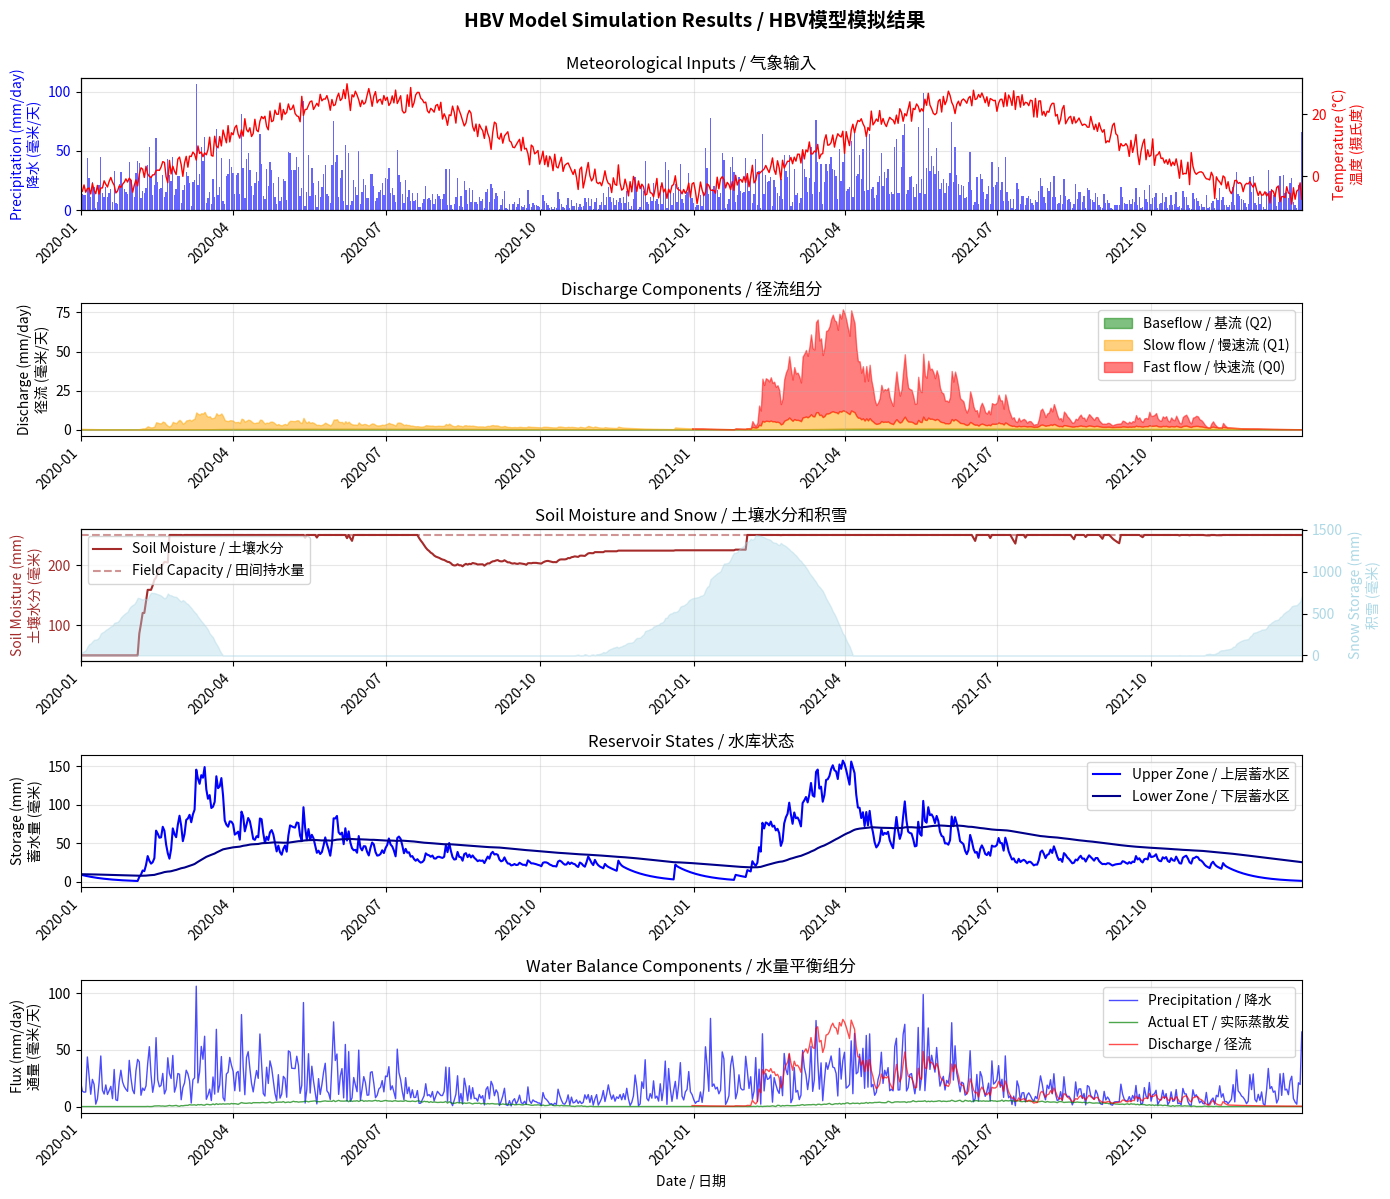

Python code for this plot:
"""
HBV-96 (Hydrologiska Byråns Vattenbalansavdelning) Hydrological Model
HBV-96 水文模型

The HBV model is a conceptual rainfall-runoff model developed by the Swedish 
Meteorological and Hydrological Institute (SMHI) by Bergström (1976, 1992).
It is one of the most widely used hydrological models globally, particularly 
suitable for Nordic climate conditions but adaptable to various regions.

Mathematical Foundation / 数学基础:
=======================

1. Snow Accumulation and Melt / 积雪累积与融化:
   
   If T < TT:  (Temperature below threshold / 温度低于阈值)
       Snow accumulation: SNOW = SNOW + P
       Liquid water: Pn = 0
   
   If T >= TT: (Temperature above threshold / 温度高于或等于阈值)
       Snowmelt: M = CFMAX * (T - TT)
       Pn = P + min(M, SNOW)
       SNOW = SNOW - min(M, SNOW)
   
   Where / 其中:
   - T: air temperature (°C / 气温)
   - TT: threshold temperature (°C / 阈值温度)
   - CFMAX: degree-day factor (mm/°C/day / 度日因子)
   - P: precipitation (mm / 降水)
   - Pn: liquid water input to soil (mm / 输入土壤的液态水)

2. Soil Moisture Accounting / 土壤水分核算:
   
   Actual evapotranspiration / 实际蒸散发:
   Ea = Ep * min(SM/FC, 1) * (SM/(LP*FC))
   
   Recharge to groundwater / 地下水补给:
   If SM > FC:
       R = (SM - FC) * BETA
   Else:
       R = 0
   
   Soil moisture update / 土壤水分更新:
   SM = SM + Pn - Ea - R
   
   Where / 其中:
   - SM: soil moisture (mm / 土壤水分)
   - FC: field capacity (mm / 田间持水量)
   - LP: limit for potential evapotranspiration (fraction / 潜在蒸散发限制系数)
   - BETA: shape coefficient (non-linear factor / 形状系数)
   - Ep: potential evapotranspiration (mm / 潜在蒸散发)
   - Ea: actual evapotranspiration (mm / 实际蒸散发)

3. Response Function (Upper and Lower Reservoirs) / 响应函数(上层和下层水库):
   
   Upper reservoir / 上层水库:
   Q0 = K0 * max(0, SUZ - UZL)  (Fast response / 快速响应)
   Q1 = K1 * SUZ                 (Slow response / 慢速响应)
   Percolation: PERC = PERC_MAX * min(1, SUZ/FC)
   SUZ = SUZ + R - Q0 - Q1 - PERC
   
   Lower reservoir / 下层水库:
   Q2 = K2 * SLZ                 (Baseflow / 基流)
   SLZ = SLZ + PERC - Q2
   
   Total discharge / 总径流:
   Q = Q0 + Q1 + Q2
   
   Where / 其中:
   - SUZ: upper zone storage (mm / 上层蓄水量)
   - SLZ: lower zone storage (mm / 下层蓄水量)
   - K0, K1, K2: recession coefficients (1/day / 消退系数)
   - UZL: threshold for fast response (mm / 快速响应阈值)
   - PERC_MAX: maximum percolation rate (mm/day / 最大下渗率)

Parameters / 参数:
-----------
TT : float (°C)
    Threshold temperature for snow/rain (典型值: -1.0 to 2.0)
CFMAX : float (mm/°C/day)
    Degree-day factor for snowmelt (典型值: 2.0 to 5.0)
FC : float (mm)
    Field capacity, maximum soil moisture storage (典型值: 100 to 400)
LP : float (-)
    Limit for potential evapotranspiration (典型值: 0.5 to 1.0)
BETA : float (-)
    Shape coefficient for recharge (典型值: 1.0 to 6.0)
K0 : float (1/day)
    Recession coefficient for fast flow (典型值: 0.1 to 0.5)
K1 : float (1/day)
    Recession coefficient for slow flow (典型值: 0.01 to 0.1)
K2 : float (1/day)
    Recession coefficient for baseflow (典型值: 0.001 to 0.05)
UZL : float (mm)
    Threshold for fast response (典型值: 0 to 50)
PERC : float (mm/day)
    Maximum percolation rate (典型值: 0 to 3)

References / 参考文献:
-----------
Bergström, S. (1976). Development and application of a conceptual runoff model 
for Scandinavian catchments. SMHI Reports RHO, No. 7.

Bergström, S. (1992). The HBV model - its structure and applications. 
SMHI Reports Hydrology, No. 4.

[redacted]
Date: 2024
"""

import numpy as np
from typing import Tuple, Dict, Optional
import warnings
import matplotlib.pyplot as plt
import matplotlib.dates as mdates
from datetime import datetime, timedelta
import os
import seaborn as sns
from scipy.stats import pearsonr
from scipy import stats


class HBVModel:
    """
    HBV-96 rainfall-runoff model implementation for educational purposes.
    HBV-96 降雨径流模型的教学实现。
    
    This is a simplified version of the HBV model focusing on the core concepts
    for teaching hydrological modeling principles.
    这是HBV模型的简化版本，专注于水文建模原理的核心概念教学。
    
    Parameters / 参数:
    -----------
    TT : float, optional
        Threshold temperature (°C), default=0.0
        阈值温度（摄氏度），默认值=0.0
    CFMAX : float, optional
        Degree-day factor (mm/°C/day), default=3.5
        度日因子（毫米/摄氏度/天），默认值=3.5
    FC : float, optional
        Field capacity (mm), default=250.0
        田间持水量（毫米），默认值=250.0
    LP : float, optional
        Limit for potential ET (-), default=0.7
        潜在蒸散发限制系数，默认值=0.7
    BETA : float, optional
        Shape coefficient (-), default=2.0
        形状系数，默认值=2.0
    K0 : float, optional
        Fast flow recession coefficient (1/day), default=0.3
        快速流消退系数（1/天），默认值=0.3
    K1 : float, optional
        Slow flow recession coefficient (1/day), default=0.05
        慢速流消退系数（1/天），默认值=0.05
    K2 : float, optional
        Baseflow recession coefficient (1/day), default=0.01
        基流消退系数（1/天），默认值=0.01
    UZL : float, optional
        Threshold for fast response (mm), default=20.0
        快速响应阈值（毫米），默认值=20.0
    PERC : float, optional
        Maximum percolation rate (mm/day), default=2.0
        最大下渗率（毫米/天），默认值=2.0
    """
    
    def __init__(
        self,
        TT: float = 0.0,
        CFMAX: float = 3.5,
        FC: float = 250.0,
        LP: float = 0.7,
        BETA: float = 2.0,
        K0: float = 0.3,
        K1: float = 0.05,
        K2: float = 0.01,
        UZL: float = 20.0,
        PERC: float = 2.0
    ):
        """Initialize HBV model with parameters / 使用参数初始化HBV模型"""
        # Store parameters / 存储参数
        self.TT = TT
        self.CFMAX = CFMAX
        self.FC = FC
        self.LP = LP
        self.BETA = BETA
        self.K0 = K0
        self.K1 = K1
        self.K2 = K2
        self.UZL = UZL
        self.PERC = PERC
        
        # Initialize state variables / 初始化状态变量
        self.reset_states()
        
    def reset_states(self) -> None:
        """
        Reset all state variables to initial conditions.
        将所有状态变量重置为初始条件。
        """
        self.SNOW: float = 0.0     # Snow storage (mm) / 雪储存量
        self.SM: float = 50.0      # Soil moisture (mm) / 土壤水分
        self.SUZ: float = 10.0     # Upper zone storage (mm) / 上层蓄水量
        self.SLZ: float = 10.0     # Lower zone storage (mm) / 下层蓄水量
        
    def snow_routine(self, P: float, T: float) -> Tuple[float, float]:
        """
        Snow accumulation and melt routine.
        积雪累积与融化程序。
        
        Parameters / 参数:
        -----------
        P : float
            Precipitation (mm) / 降水量（毫米）
        T : float
            Air temperature (°C) / 气温（摄氏度）
            
        Returns / 返回:
        --------
        Pn : float
            Liquid water input to soil (mm) / 输入土壤的液态水（毫米）
        melt : float
            Snowmelt amount (mm) / 融雪量（毫米）
        """
        if T < self.TT:
            # Temperature below threshold: accumulate snow / 温度低于阈值：积雪
            self.SNOW += P
            Pn = 0.0
            melt = 0.0
        else:
            # Temperature above threshold: melt snow / 温度高于阈值：融雪
            melt = self.CFMAX * (T - self.TT)
            melt = min(melt, self.SNOW)
            self.SNOW -= melt
            Pn = P + melt
            
        return Pn, melt
    
    def soil_routine(self, Pn: float, Ep: float) -> Tuple[float, float, float]:
        """
        Soil moisture accounting routine.
        土壤水分核算程序。
        
        Parameters / 参数:
        -----------
        Pn : float
            Liquid water input (mm) / 液态水输入（毫米）
        Ep : float
            Potential evapotranspiration (mm) / 潜在蒸散发（毫米）
            
        Returns / 返回:
        --------
        Ea : float
            Actual evapotranspiration (mm) / 实际蒸散发（毫米）
        recharge : float
            Recharge to response function (mm) / 对响应函数的补给（毫米）
        SM_new : float
            Updated soil moisture (mm) / 更新后的土壤水分（毫米）
        """
        # Add precipitation to soil moisture / 将降水加入土壤水分
        self.SM += Pn
        
        # Actual evapotranspiration / 实际蒸散发
        # Limited by soil moisture availability / 受土壤水分可用性限制
        SM_ratio = min(self.SM / self.FC, 1.0)
        LP_ratio = min(self.SM / (self.LP * self.FC), 1.0)
        Ea = Ep * SM_ratio * LP_ratio
        Ea = min(Ea, self.SM)
        self.SM -= Ea
        
        # Recharge to groundwater / 地下水补给
        # Non-linear relationship with soil moisture / 与土壤水分的非线性关系
        if self.SM > self.FC:
            recharge = (self.SM - self.FC)
            self.SM = self.FC
        else:
            SM_ratio = self.SM / self.FC
            recharge = Pn * (SM_ratio ** self.BETA)
            recharge = min(recharge, self.SM)
            self.SM -= recharge
            
        return Ea, recharge, self.SM
    
    def response_routine(self, recharge: float) -> Tuple[float, float, float, float]:
        """
        Response function (upper and lower reservoirs).
        响应函数（上层和下层水库）。
        
        Parameters / 参数:
        -----------
        recharge : float
            Recharge from soil (mm) / 来自土壤的补给（毫米）
            
        Returns / 返回:
        --------
        Q0 : float
            Fast runoff component (mm) / 快速径流分量（毫米）
        Q1 : float
            Slow runoff component (mm) / 慢速径流分量（毫米）
        Q2 : float
            Baseflow component (mm) / 基流分量（毫米）
        Q_total : float
            Total discharge (mm) / 总径流量（毫米）
        """
        # Add recharge to upper zone / 将补给加入上层蓄水区
        self.SUZ += recharge
        
        # Upper zone outflows / 上层蓄水区出流
        # Fast response (only above threshold) / 快速响应（仅高于阈值时）
        Q0 = self.K0 * max(0.0, self.SUZ - self.UZL)
        # Slow response / 慢速响应
        Q1 = self.K1 * self.SUZ
        
        # Percolation to lower zone / 向下层蓄水区的渗透
        perc = self.PERC * min(1.0, self.SUZ / self.FC)
        perc = min(perc, self.SUZ)
        
        # Update upper zone storage / 更新上层蓄水量
        self.SUZ = self.SUZ - Q0 - Q1 - perc
        self.SUZ = max(0.0, self.SUZ)
        
        # Add percolation to lower zone / 将渗透水加入下层蓄水区
        self.SLZ += perc
        
        # Lower zone outflow (baseflow) / 下层蓄水区出流（基流）
        Q2 = self.K2 * self.SLZ
        
        # Update lower zone storage / 更新下层蓄水量
        self.SLZ = self.SLZ - Q2
        self.SLZ = max(0.0, self.SLZ)
        
        # Total discharge / 总径流
        Q_total = Q0 + Q1 + Q2
        
        return Q0, Q1, Q2, Q_total
    
    def run_timestep(
        self, 
        P: float, 
        T: float, 
        Ep: float
    ) -> Dict[str, float]:
        """
        Run one timestep of the HBV model.
        运行HBV模型的一个时间步。
        
        Parameters / 参数:
        -----------
        P : float
            Precipitation (mm) / 降水量（毫米）
        T : float
            Air temperature (°C) / 气温（摄氏度）
        Ep : float
            Potential evapotranspiration (mm) / 潜在蒸散发（毫米）
            
        Returns / 返回:
        --------
        result : dict
            Dictionary with simulation results / 包含模拟结果的字典
            - 'Q': total discharge (mm) / 总径流（毫米）
            - 'Q0': fast runoff (mm) / 快速径流（毫米）
            - 'Q1': slow runoff (mm) / 慢速径流（毫米）
            - 'Q2': baseflow (mm) / 基流（毫米）
            - 'Ea': actual ET (mm) / 实际蒸散发（毫米）
            - 'SM': soil moisture (mm) / 土壤水分（毫米）
            - 'SNOW': snow storage (mm) / 雪储存（毫米）
            - 'SUZ': upper zone storage (mm) / 上层蓄水（毫米）
            - 'SLZ': lower zone storage (mm) / 下层蓄水（毫米）
        """
        # 1. Snow routine / 积雪程序
        Pn, melt = self.snow_routine(P, T)
        
        # 2. Soil routine / 土壤程序
        Ea, recharge, SM = self.soil_routine(Pn, Ep)
        
        # 3. Response routine / 响应程序
        Q0, Q1, Q2, Q_total = self.response_routine(recharge)
        
        return {
            'Q': Q_total,
            'Q0': Q0,
            'Q1': Q1,
            'Q2': Q2,
            'Ea': Ea,
            'SM': SM,
            'SNOW': self.SNOW,
            'SUZ': self.SUZ,
            'SLZ': self.SLZ,
            'melt': melt
        }
    
    def run(
        self,
        P: np.ndarray,
        T: np.ndarray,
        Ep: np.ndarray,
        warmup: int = 365
    ) -> Dict[str, np.ndarray]:
        """
        Run the HBV model for a time series.
        为时间序列运行HBV模型。
        
        Parameters / 参数:
        -----------
        P : np.ndarray
            Precipitation time series (mm) / 降水时间序列（毫米）
        T : np.ndarray
            Temperature time series (°C) / 温度时间序列（摄氏度）
        Ep : np.ndarray
            Potential ET time series (mm) / 潜在蒸散发时间序列（毫米）
        warmup : int, optional
            Number of warmup timesteps, default=365
            预热时间步数，默认值=365
            
        Returns / 返回:
        --------
        results : dict
            Dictionary with arrays of simulation results / 包含模拟结果数组的字典
        """
        # Check input dimensions / 检查输入维度
        n = len(P)
        if len(T) != n or len(Ep) != n:
            raise ValueError("Input arrays must have the same length / 输入数组必须具有相同的长度")
        
        # Reset states / 重置状态
        self.reset_states()
        
        # Initialize output arrays / 初始化输出数组
        Q = np.zeros(n)
        Q0 = np.zeros(n)
        Q1 = np.zeros(n)
        Q2 = np.zeros(n)
        Ea = np.zeros(n)
        SM = np.zeros(n)
        SNOW = np.zeros(n)
        SUZ = np.zeros(n)
        SLZ = np.zeros(n)
        melt = np.zeros(n)
        
        # Run simulation / 运行模拟
        for t in range(n):
            result = self.run_timestep(P[t], T[t], Ep[t])
            Q[t] = result['Q']
            Q0[t] = result['Q0']
            Q1[t] = result['Q1']
            Q2[t] = result['Q2']
            Ea[t] = result['Ea']
            SM[t] = result['SM']
            SNOW[t] = result['SNOW']
            SUZ[t] = result['SUZ']
            SLZ[t] = result['SLZ']
            melt[t] = result['melt']
        
        # Apply warmup period / 应用预热期
        if warmup > 0 and warmup < n:
            Q[:warmup] = np.nan
        
        return {
            'Q': Q,
            'Q0': Q0,
            'Q1': Q1,
            'Q2': Q2,
            'Ea': Ea,
            'SM': SM,
            'SNOW': SNOW,
            'SUZ': SUZ,
            'SLZ': SLZ,
            'melt': melt
        }


def calculate_nse(observed: np.ndarray, simulated: np.ndarray) -> float:
    """
    Calculate Nash-Sutcliffe Efficiency.
    计算纳什效率系数。
    
    NSE = 1 - Σ(Qobs - Qsim)² / Σ(Qobs - mean(Qobs))²
    
    Parameters / 参数:
    -----------
    observed : np.ndarray
        Observed values / 观测值
    simulated : np.ndarray
        Simulated values / 模拟值
        
    Returns / 返回:
    --------
    nse : float
        Nash-Sutcliffe Efficiency / 纳什效率系数
    """
    # Remove NaN values / 移除NaN值
    mask = ~np.isnan(observed) & ~np.isnan(simulated)
    obs = observed[mask]
    sim = simulated[mask]
    
    if len(obs) == 0:
        return np.nan
    
    numerator = np.sum((obs - sim) ** 2)
    denominator = np.sum((obs - np.mean(obs)) ** 2)
    
    if denominator == 0:
        return np.nan
    
    nse = 1 - (numerator / denominator)
    return nse


def calculate_rmse(observed: np.ndarray, simulated: np.ndarray) -> float:
    """
    Calculate Root Mean Square Error.
    计算均方根误差。
    
    Parameters / 参数:
    -----------
    observed : np.ndarray
        Observed values / 观测值
    simulated : np.ndarray
        Simulated values / 模拟值
        
    Returns / 返回:
    --------
    rmse : float
        Root Mean Square Error / 均方根误差
    """
    mask = ~np.isnan(observed) & ~np.isnan(simulated)
    obs = observed[mask]
    sim = simulated[mask]
    
    if len(obs) == 0:
        return np.nan
    
    rmse = np.sqrt(np.mean((obs - sim) ** 2))
    return rmse


# Demo section for educational purposes / 教学演示部分
if __name__ == '__main__':
    """
    Educational demo: HBV model simulation with synthetic data.
    教学演示：使用合成数据进行HBV模型模拟。
    """
    print("=" * 70)
    print("HBV Model Educational Demo / HBV模型教学演示")
    print("=" * 70)
    
    # Set random seed for reproducibility / 设置随机种子以确保可重现性
    np.random.seed(42)
    
    # Generate synthetic data (2 years daily) / 生成合成数据（2年日数据）
    n_days = 730
    dates = [datetime(2020, 1, 1) + timedelta(days=i) for i in range(n_days)]
    
    # Synthetic precipitation (mm/day) / 合成降水（毫米/天）
    # Higher in winter, lower in summer / 冬季较高，夏季较低
    P = np.random.gamma(2, 3, n_days)
    seasonal = np.sin(2 * np.pi * np.arange(n_days) / 365) * 2 + 3
    P = P * seasonal
    
    # Synthetic temperature (°C) / 合成温度（摄氏度）
    # Varies seasonally / 季节性变化
    T = 10 + 15 * np.sin(2 * np.pi * (np.arange(n_days) - 80) / 365) + np.random.normal(0, 2, n_days)
    
    # Synthetic potential ET (mm/day) / 合成潜在蒸散发（毫米/天）
    # Higher in summer / 夏季较高
    Ep = 2 + 3 * np.sin(2 * np.pi * (np.arange(n_days) - 80) / 365) + np.random.normal(0, 0.3, n_days)
    Ep = np.maximum(Ep, 0)
    
    # Initialize and run HBV model / 初始化并运行HBV模型
    print("\nInitializing HBV model with default parameters...")
    print("使用默认参数初始化HBV模型...")
    
    model = HBVModel(
        TT=0.0,
        CFMAX=3.5,
        FC=250.0,
        LP=0.7,
        BETA=2.0,
        K0=0.3,
        K1=0.05,
        K2=0.01,
        UZL=20.0,
        PERC=2.0
    )
    
    print("\nRunning simulation...")
    print("运行模拟...")
    results = model.run(P, T, Ep, warmup=365)
    
    # Calculate statistics / 计算统计量
    Q_valid = results['Q'][~np.isnan(results['Q'])]
    print(f"\nSimulation Statistics / 模拟统计:")
    print(f"  Mean discharge / 平均流量: {np.mean(Q_valid):.2f} mm/day")
    print(f"  Max discharge / 最大流量: {np.max(Q_valid):.2f} mm/day")
    print(f"  Min discharge / 最小流量: {np.min(Q_valid):.2f} mm/day")
    
    # Create visualization / 创建可视化图表
    print("\nGenerating visualization...")
    print("生成可视化图表...")
    
    fig, axes = plt.subplots(5, 1, figsize=(14, 12))
    fig.suptitle('HBV Model Simulation Results / HBV模型模拟结果', 
                 fontsize=14, fontweight='bold', y=0.995)
    
    # Plot 1: Precipitation and Temperature / 降水和温度
    ax1 = axes[0]
    ax1_twin = ax1.twinx()
    ax1.bar(dates, P, alpha=0.6, color='blue', label='Precipitation / 降水')
    ax1_twin.plot(dates, T, color='red', linewidth=1, label='Temperature / 温度')
    ax1.set_ylabel('Precipitation (mm/day)\n降水 (毫米/天)', color='blue')
    ax1_twin.set_ylabel('Temperature (°C)\n温度 (摄氏度)', color='red')
    ax1.tick_params(axis='y', labelcolor='blue')
    ax1_twin.tick_params(axis='y', labelcolor='red')
    ax1.set_xlim(dates[0], dates[-1])
    ax1.grid(True, alpha=0.3)
    ax1.set_title('Meteorological Inputs / 气象输入')
    
    # Plot 2: Discharge components / 径流组分
    ax2 = axes[1]
    ax2.fill_between(dates, 0, results['Q2'], alpha=0.5, color='green', label='Baseflow / 基流 (Q2)')
    ax2.fill_between(dates, results['Q2'], results['Q2'] + results['Q1'], alpha=0.5, color='orange', label='Slow flow / 慢速流 (Q1)')
    ax2.fill_between(dates, results['Q2'] + results['Q1'], results['Q'], alpha=0.5, color='red', label='Fast flow / 快速流 (Q0)')
    ax2.set_ylabel('Discharge (mm/day)\n径流 (毫米/天)')
    ax2.set_xlim(dates[0], dates[-1])
    ax2.legend(loc='upper right')
    ax2.grid(True, alpha=0.3)
    ax2.set_title('Discharge Components / 径流组分')
    
    # Plot 3: Soil moisture and snow / 土壤水分和积雪
    ax3 = axes[2]
    ax3_twin = ax3.twinx()
    ax3.plot(dates, results['SM'], color='brown', linewidth=1.5, label='Soil Moisture / 土壤水分')
    ax3.axhline(y=model.FC, color='brown', linestyle='--', alpha=0.5, label='Field Capacity / 田间持水量')
    ax3_twin.fill_between(dates, 0, results['SNOW'], alpha=0.4, color='lightblue', label='Snow / 积雪')
    ax3.set_ylabel('Soil Moisture (mm)\n土壤水分 (毫米)', color='brown')
    ax3_twin.set_ylabel('Snow Storage (mm)\n积雪 (毫米)', color='lightblue')
    ax3.tick_params(axis='y', labelcolor='brown')
    ax3_twin.tick_params(axis='y', labelcolor='lightblue')
    ax3.set_xlim(dates[0], dates[-1])
    ax3.legend(loc='upper left')
    ax3.grid(True, alpha=0.3)
    ax3.set_title('Soil Moisture and Snow / 土壤水分和积雪')
    
    # Plot 4: Storage states / 蓄水状态
    ax4 = axes[3]
    ax4.plot(dates, results['SUZ'], color='blue', linewidth=1.5, label='Upper Zone / 上层蓄水区')
    ax4.plot(dates, results['SLZ'], color='darkblue', linewidth=1.5, label='Lower Zone / 下层蓄水区')
    ax4.set_ylabel('Storage (mm)\n蓄水量 (毫米)')
    ax4.set_xlim(dates[0], dates[-1])
    ax4.legend(loc='upper right')
    ax4.grid(True, alpha=0.3)
    ax4.set_title('Reservoir States / 水库状态')
    
    # Plot 5: Water balance / 水量平衡
    ax5 = axes[4]
    ax5.plot(dates, P, alpha=0.7, linewidth=1, label='Precipitation / 降水', color='blue')
    ax5.plot(dates, results['Ea'], alpha=0.7, linewidth=1, label='Actual ET / 实际蒸散发', color='green')
    ax5.plot(dates, results['Q'], alpha=0.7, linewidth=1, label='Discharge / 径流', color='red')
    ax5.set_ylabel('Flux (mm/day)\n通量 (毫米/天)')
    ax5.set_xlabel('Date / 日期')
    ax5.set_xlim(dates[0], dates[-1])
    ax5.legend(loc='upper right')
    ax5.grid(True, alpha=0.3)
    ax5.set_title('Water Balance Components / 水量平衡组分')
    
    # Format x-axis / 格式化x轴
    for ax in axes:
        ax.xaxis.set_major_formatter(mdates.DateFormatter('%Y-%m'))
        ax.xaxis.set_major_locator(mdates.MonthLocator(interval=3))
        plt.setp(ax.xaxis.get_majorticklabels(), rotation=45, ha='right')
    
    plt.tight_layout()
    
    # Save figure / 保存图表
    output_dir = 'figures'
    os.makedirs(output_dir, exist_ok=True)
    output_path = os.path.join(output_dir, 'hbv_model_demo.png')
    plt.savefig(output_path, dpi=150, bbox_inches='tight')
    print(f"\nFigure saved to / 图表已保存至: {output_path}")
    
    print("\n" + "=" * 70)
    print("Demo completed successfully! / 演示成功完成！")
    print("=" * 70)
